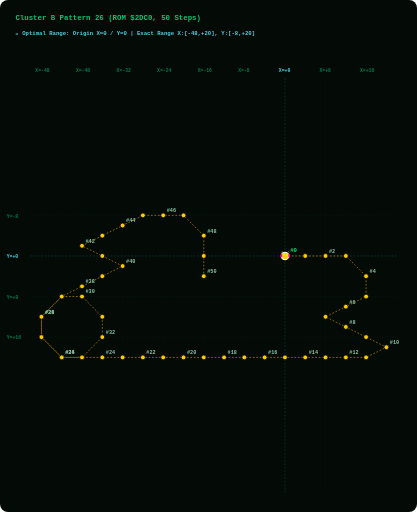
t = 0.00 s
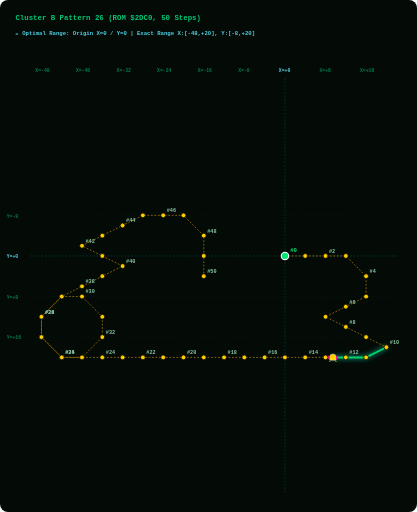
t = 1.88 s
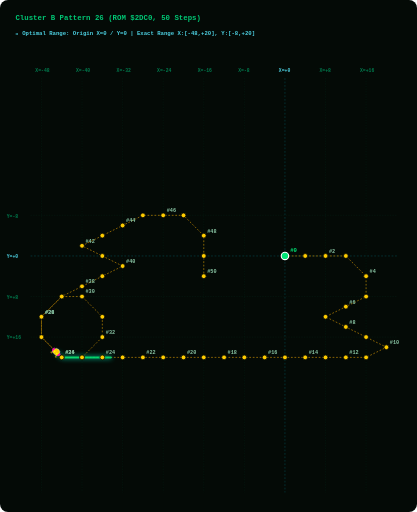
t = 3.75 s
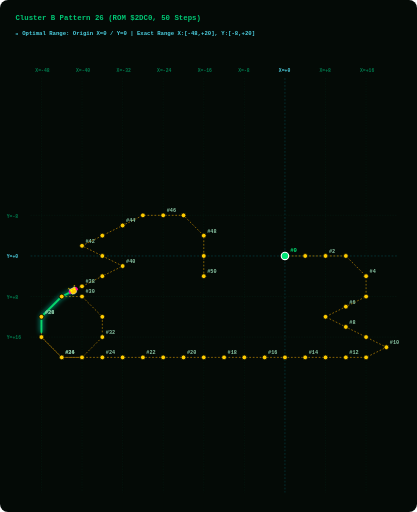
t = 5.63 s

The animated SVG that drew these frames (rendered in a browser with its animation timeline set to each time). Animation: 2 SMIL elements (animate=1,animateMotion=1); one cycle of 7.50 s, repeats indefinitely.

<svg width="960" height="1180" viewBox="0 0 960 1180" xmlns="http://www.w3.org/2000/svg" style="background:#040A06; border-radius:8px;">
  <style>
    .grid-line { fill:none; stroke:#003B26; stroke-width:1.0; stroke-dasharray:3 3; opacity:0.50; }
    .axis-main-line { fill:none; stroke:#00838F; stroke-width:1.2; stroke-dasharray:4 4; opacity:0.60; }
    .axis-label { fill: #007A4D; font-family: monospace; font-size: 11px; font-weight: bold; }
    .origin-label { fill: #4DD0E1; font-family: monospace; font-size: 11px; font-weight: bold; }
    .path { fill:none; stroke:#FFB300; stroke-width:1.6; stroke-dasharray:4 4; opacity:0.75; }
    .step-dot { fill:#FFCC00; stroke:#040A06; stroke-width:1.8; cursor:pointer; }
    .step-dot:hover { fill:#FFFFFF; stroke:#FF00AA; stroke-width:3.5; r:8.5; }
    .step-num { fill: #88C4A3; font-family: monospace; font-size: 12px; font-weight: bold; pointer-events:none; }
    .start-dot { fill:#00E676; stroke:#FFFFFF; stroke-width:2.5; cursor:pointer; }
    .start-text { fill:#00E676; font-family: monospace; font-size: 13px; font-weight: bold; pointer-events:none; }
    .alien-main { fill:#FFCC00; stroke:#FFFFFF; stroke-width:1; }
    .alien-wing { fill:#FF00AA; }
    .alien-eye { fill:#FFFF00; }
    .title-text { fill: #00C875; font-family: monospace; font-size: 17px; font-weight: bold; }
    .portrait-badge { fill: #4DD0E1; font-family: monospace; font-size: 13px; font-weight: bold; }
  </style>

  <!-- Title &amp; Cyan Origin Grid Header -->
  <text x="35" y="45" class="title-text">Cluster B Pattern 26 (ROM $2DC0, 50 Steps)</text>
  <text x="35" y="80" class="portrait-badge">📍 Optimal Range: Origin X=0 / Y=0 | Exact Range X:[-48,+20], Y:[-8,+20]</text>
  
  <!-- LAYER 1: Phoenix Screen Grid Overlay -->
  <line x1="95.0" y1="180" x2="95.0" y2="1135" class="grid-line" /><text x="81.0" y="165" class="axis-label">X=-48</text><line x1="188.5" y1="180" x2="188.5" y2="1135" class="grid-line" /><text x="174.5" y="165" class="axis-label">X=-40</text><line x1="282.1" y1="180" x2="282.1" y2="1135" class="grid-line" /><text x="268.1" y="165" class="axis-label">X=-32</text><line x1="375.6" y1="180" x2="375.6" y2="1135" class="grid-line" /><text x="361.6" y="165" class="axis-label">X=-24</text><line x1="469.1" y1="180" x2="469.1" y2="1135" class="grid-line" /><text x="455.1" y="165" class="axis-label">X=-16</text><line x1="562.6" y1="180" x2="562.6" y2="1135" class="grid-line" /><text x="548.6" y="165" class="axis-label">X=-8</text><line x1="656.2" y1="180" x2="656.2" y2="1135" class="axis-main-line" /><text x="642.2" y="165" class="origin-label">X=+0</text><line x1="749.7" y1="180" x2="749.7" y2="1135" class="grid-line" /><text x="735.7" y="165" class="axis-label">X=+8</text><line x1="843.2" y1="180" x2="843.2" y2="1135" class="grid-line" /><text x="829.2" y="165" class="axis-label">X=+16</text><line x1="70" y1="496.3" x2="915" y2="496.3" class="grid-line" /><text x="15" y="501.3" class="axis-label">Y=-8</text><line x1="70" y1="589.9" x2="915" y2="589.9" class="axis-main-line" /><text x="15" y="594.9" class="origin-label">Y=+0</text><line x1="70" y1="683.4" x2="915" y2="683.4" class="grid-line" /><text x="15" y="688.4" class="axis-label">Y=+8</text><line x1="70" y1="776.9" x2="915" y2="776.9" class="grid-line" /><text x="15" y="781.9" class="axis-label">Y=+16</text>
  
  <!-- LAYER 2: Prescribed Vector Path Line -->
  <path id="patPath" d="M 656.2,589.9 L 702.9,589.9 L 749.7,589.9 L 796.5,589.9 L 843.2,636.6 L 843.2,683.4 L 796.5,706.8 L 749.7,730.1 L 796.5,753.5 L 843.2,776.9 L 890.0,800.3 L 843.2,823.7 L 796.5,823.7 L 749.7,823.7 L 702.9,823.7 L 656.2,823.7 L 609.4,823.7 L 562.6,823.7 L 515.9,823.7 L 469.1,823.7 L 422.4,823.7 L 375.6,823.7 L 328.8,823.7 L 282.1,823.7 L 235.3,823.7 L 188.5,823.7 L 141.8,823.7 L 95.0,776.9 L 95.0,730.1 L 141.8,683.4 L 188.5,683.4 L 235.3,730.1 L 235.3,776.9 L 188.5,823.7 L 141.8,823.7 L 95.0,776.9 L 95.0,730.1 L 141.8,683.4 L 188.5,660.0 L 235.3,636.6 L 282.1,613.2 L 235.3,589.9 L 188.5,566.5 L 235.3,543.1 L 282.1,519.7 L 328.8,496.3 L 375.6,496.3 L 422.4,496.3 L 469.1,543.1 L 469.1,589.9 L 469.1,636.6" class="path" />
  
  <!-- LAYER 3: GLOWING GREEN PATH TRAIL (Renders EXACTLY on path_d and extends STRICTLY BEHIND the alien bug!) -->
  <path d="M 656.2,589.9 L 702.9,589.9 L 749.7,589.9 L 796.5,589.9 L 843.2,636.6 L 843.2,683.4 L 796.5,706.8 L 749.7,730.1 L 796.5,753.5 L 843.2,776.9 L 890.0,800.3 L 843.2,823.7 L 796.5,823.7 L 749.7,823.7 L 702.9,823.7 L 656.2,823.7 L 609.4,823.7 L 562.6,823.7 L 515.9,823.7 L 469.1,823.7 L 422.4,823.7 L 375.6,823.7 L 328.8,823.7 L 282.1,823.7 L 235.3,823.7 L 188.5,823.7 L 141.8,823.7 L 95.0,776.9 L 95.0,730.1 L 141.8,683.4 L 188.5,683.4 L 235.3,730.1 L 235.3,776.9 L 188.5,823.7 L 141.8,823.7 L 95.0,776.9 L 95.0,730.1 L 141.8,683.4 L 188.5,660.0 L 235.3,636.6 L 282.1,613.2 L 235.3,589.9 L 188.5,566.5 L 235.3,543.1 L 282.1,519.7 L 328.8,496.3 L 375.6,496.3 L 422.4,496.3 L 469.1,543.1 L 469.1,589.9 L 469.1,636.6" stroke="#00E676" stroke-width="4.5" stroke-linecap="round" stroke-linejoin="round" fill="none" opacity="0.90" style="filter:drop-shadow(0 0 6px #00FFCC); stroke-dasharray:130.0 2570.5;">
    <animate attributeName="stroke-dashoffset" values="130.0; -2440.5" dur="7.5s" repeatCount="indefinite" />
  </path>

  <!-- LAYER 4: Step Dots &amp; Numbers Along Trajectory -->
  <g class="step-group">
      <title>Step #0 | ROM Byte: 0x00 | Vector dX: +0, dY: +0 | Relative Position: (X=+0, Y=+0)</title>
      <circle cx="656.2" cy="589.9" r="8.5" class="start-dot" />
      <text x="668.2" y="580.9" class="start-text">#0</text>
    </g><g class="step-group">
      <title>Step #1 | ROM Byte: 0x14 | Vector dX: +4, dY: +0 | Relative Position: (X=+4, Y=+0)</title>
      <circle cx="702.9" cy="589.9" r="5.5" class="step-dot" />
      
    </g><g class="step-group">
      <title>Step #2 | ROM Byte: 0x03 | Vector dX: +4, dY: +0 | Relative Position: (X=+8, Y=+0)</title>
      <circle cx="749.7" cy="589.9" r="5.5" class="step-dot" />
      <text x="757.7" y="582.9" class="step-num">#2</text>
    </g><g class="step-group">
      <title>Step #3 | ROM Byte: 0x03 | Vector dX: +4, dY: +0 | Relative Position: (X=+12, Y=+0)</title>
      <circle cx="796.5" cy="589.9" r="5.5" class="step-dot" />
      
    </g><g class="step-group">
      <title>Step #4 | ROM Byte: 0x19 | Vector dX: +4, dY: +4 | Relative Position: (X=+16, Y=+4)</title>
      <circle cx="843.2" cy="636.6" r="5.5" class="step-dot" />
      <text x="851.2" y="629.6" class="step-num">#4</text>
    </g><g class="step-group">
      <title>Step #5 | ROM Byte: 0x06 | Vector dX: +0, dY: +4 | Relative Position: (X=+16, Y=+8)</title>
      <circle cx="843.2" cy="683.4" r="5.5" class="step-dot" />
      
    </g><g class="step-group">
      <title>Step #6 | ROM Byte: 0x0A | Vector dX: -4, dY: +2 | Relative Position: (X=+12, Y=+10)</title>
      <circle cx="796.5" cy="706.8" r="5.5" class="step-dot" />
      <text x="804.5" y="699.8" class="step-num">#6</text>
    </g><g class="step-group">
      <title>Step #7 | ROM Byte: 0x0A | Vector dX: -4, dY: +2 | Relative Position: (X=+8, Y=+12)</title>
      <circle cx="749.7" cy="730.1" r="5.5" class="step-dot" />
      
    </g><g class="step-group">
      <title>Step #8 | ROM Byte: 0x09 | Vector dX: +4, dY: +2 | Relative Position: (X=+12, Y=+14)</title>
      <circle cx="796.5" cy="753.5" r="5.5" class="step-dot" />
      <text x="804.5" y="746.5" class="step-num">#8</text>
    </g><g class="step-group">
      <title>Step #9 | ROM Byte: 0x09 | Vector dX: +4, dY: +2 | Relative Position: (X=+16, Y=+16)</title>
      <circle cx="843.2" cy="776.9" r="5.5" class="step-dot" />
      
    </g><g class="step-group">
      <title>Step #10 | ROM Byte: 0x09 | Vector dX: +4, dY: +2 | Relative Position: (X=+20, Y=+18)</title>
      <circle cx="890.0" cy="800.3" r="5.5" class="step-dot" />
      <text x="898.0" y="793.3" class="step-num">#10</text>
    </g><g class="step-group">
      <title>Step #11 | ROM Byte: 0x0A | Vector dX: -4, dY: +2 | Relative Position: (X=+16, Y=+20)</title>
      <circle cx="843.2" cy="823.7" r="5.5" class="step-dot" />
      
    </g><g class="step-group">
      <title>Step #12 | ROM Byte: 0x12 | Vector dX: -4, dY: +0 | Relative Position: (X=+12, Y=+20)</title>
      <circle cx="796.5" cy="823.7" r="5.5" class="step-dot" />
      <text x="804.5" y="816.7" class="step-num">#12</text>
    </g><g class="step-group">
      <title>Step #13 | ROM Byte: 0x13 | Vector dX: -4, dY: +0 | Relative Position: (X=+8, Y=+20)</title>
      <circle cx="749.7" cy="823.7" r="5.5" class="step-dot" />
      
    </g><g class="step-group">
      <title>Step #14 | ROM Byte: 0x10 | Vector dX: -4, dY: +0 | Relative Position: (X=+4, Y=+20)</title>
      <circle cx="702.9" cy="823.7" r="5.5" class="step-dot" />
      <text x="710.9" y="816.7" class="step-num">#14</text>
    </g><g class="step-group">
      <title>Step #15 | ROM Byte: 0x11 | Vector dX: -4, dY: +0 | Relative Position: (X=+0, Y=+20)</title>
      <circle cx="656.2" cy="823.7" r="5.5" class="step-dot" />
      
    </g><g class="step-group">
      <title>Step #16 | ROM Byte: 0x12 | Vector dX: -4, dY: +0 | Relative Position: (X=-4, Y=+20)</title>
      <circle cx="609.4" cy="823.7" r="5.5" class="step-dot" />
      <text x="617.4" y="816.7" class="step-num">#16</text>
    </g><g class="step-group">
      <title>Step #17 | ROM Byte: 0x13 | Vector dX: -4, dY: +0 | Relative Position: (X=-8, Y=+20)</title>
      <circle cx="562.6" cy="823.7" r="5.5" class="step-dot" />
      
    </g><g class="step-group">
      <title>Step #18 | ROM Byte: 0x10 | Vector dX: -4, dY: +0 | Relative Position: (X=-12, Y=+20)</title>
      <circle cx="515.9" cy="823.7" r="5.5" class="step-dot" />
      <text x="523.9" y="816.7" class="step-num">#18</text>
    </g><g class="step-group">
      <title>Step #19 | ROM Byte: 0x11 | Vector dX: -4, dY: +0 | Relative Position: (X=-16, Y=+20)</title>
      <circle cx="469.1" cy="823.7" r="5.5" class="step-dot" />
      
    </g><g class="step-group">
      <title>Step #20 | ROM Byte: 0x12 | Vector dX: -4, dY: +0 | Relative Position: (X=-20, Y=+20)</title>
      <circle cx="422.4" cy="823.7" r="5.5" class="step-dot" />
      <text x="430.4" y="816.7" class="step-num">#20</text>
    </g><g class="step-group">
      <title>Step #21 | ROM Byte: 0x13 | Vector dX: -4, dY: +0 | Relative Position: (X=-24, Y=+20)</title>
      <circle cx="375.6" cy="823.7" r="5.5" class="step-dot" />
      
    </g><g class="step-group">
      <title>Step #22 | ROM Byte: 0x10 | Vector dX: -4, dY: +0 | Relative Position: (X=-28, Y=+20)</title>
      <circle cx="328.8" cy="823.7" r="5.5" class="step-dot" />
      <text x="336.8" y="816.7" class="step-num">#22</text>
    </g><g class="step-group">
      <title>Step #23 | ROM Byte: 0x04 | Vector dX: -4, dY: +0 | Relative Position: (X=-32, Y=+20)</title>
      <circle cx="282.1" cy="823.7" r="5.5" class="step-dot" />
      
    </g><g class="step-group">
      <title>Step #24 | ROM Byte: 0x04 | Vector dX: -4, dY: +0 | Relative Position: (X=-36, Y=+20)</title>
      <circle cx="235.3" cy="823.7" r="5.5" class="step-dot" />
      <text x="243.3" y="816.7" class="step-num">#24</text>
    </g><g class="step-group">
      <title>Step #25 | ROM Byte: 0x04 | Vector dX: -4, dY: +0 | Relative Position: (X=-40, Y=+20)</title>
      <circle cx="188.5" cy="823.7" r="5.5" class="step-dot" />
      
    </g><g class="step-group">
      <title>Step #26 | ROM Byte: 0x04 | Vector dX: -4, dY: +0 | Relative Position: (X=-44, Y=+20)</title>
      <circle cx="141.8" cy="823.7" r="5.5" class="step-dot" />
      <text x="149.8" y="816.7" class="step-num">#26</text>
    </g><g class="step-group">
      <title>Step #27 | ROM Byte: 0x1B | Vector dX: -4, dY: -4 | Relative Position: (X=-48, Y=+16)</title>
      <circle cx="95.0" cy="776.9" r="5.5" class="step-dot" />
      
    </g><g class="step-group">
      <title>Step #28 | ROM Byte: 0x05 | Vector dX: +0, dY: -4 | Relative Position: (X=-48, Y=+12)</title>
      <circle cx="95.0" cy="730.1" r="5.5" class="step-dot" />
      <text x="103.0" y="723.1" class="step-num">#28</text>
    </g><g class="step-group">
      <title>Step #29 | ROM Byte: 0x18 | Vector dX: +4, dY: -4 | Relative Position: (X=-44, Y=+8)</title>
      <circle cx="141.8" cy="683.4" r="5.5" class="step-dot" />
      
    </g><g class="step-group">
      <title>Step #30 | ROM Byte: 0x03 | Vector dX: +4, dY: +0 | Relative Position: (X=-40, Y=+8)</title>
      <circle cx="188.5" cy="683.4" r="5.5" class="step-dot" />
      <text x="196.5" y="676.4" class="step-num">#30</text>
    </g><g class="step-group">
      <title>Step #31 | ROM Byte: 0x19 | Vector dX: +4, dY: +4 | Relative Position: (X=-36, Y=+12)</title>
      <circle cx="235.3" cy="730.1" r="5.5" class="step-dot" />
      
    </g><g class="step-group">
      <title>Step #32 | ROM Byte: 0x06 | Vector dX: +0, dY: +4 | Relative Position: (X=-36, Y=+16)</title>
      <circle cx="235.3" cy="776.9" r="5.5" class="step-dot" />
      <text x="243.3" y="769.9" class="step-num">#32</text>
    </g><g class="step-group">
      <title>Step #33 | ROM Byte: 0x1A | Vector dX: -4, dY: +4 | Relative Position: (X=-40, Y=+20)</title>
      <circle cx="188.5" cy="823.7" r="5.5" class="step-dot" />
      
    </g><g class="step-group">
      <title>Step #34 | ROM Byte: 0x04 | Vector dX: -4, dY: +0 | Relative Position: (X=-44, Y=+20)</title>
      <circle cx="141.8" cy="823.7" r="5.5" class="step-dot" />
      <text x="149.8" y="816.7" class="step-num">#34</text>
    </g><g class="step-group">
      <title>Step #35 | ROM Byte: 0x1B | Vector dX: -4, dY: -4 | Relative Position: (X=-48, Y=+16)</title>
      <circle cx="95.0" cy="776.9" r="5.5" class="step-dot" />
      
    </g><g class="step-group">
      <title>Step #36 | ROM Byte: 0x05 | Vector dX: +0, dY: -4 | Relative Position: (X=-48, Y=+12)</title>
      <circle cx="95.0" cy="730.1" r="5.5" class="step-dot" />
      <text x="103.0" y="723.1" class="step-num">#36</text>
    </g><g class="step-group">
      <title>Step #37 | ROM Byte: 0x18 | Vector dX: +4, dY: -4 | Relative Position: (X=-44, Y=+8)</title>
      <circle cx="141.8" cy="683.4" r="5.5" class="step-dot" />
      
    </g><g class="step-group">
      <title>Step #38 | ROM Byte: 0x07 | Vector dX: +4, dY: -2 | Relative Position: (X=-40, Y=+6)</title>
      <circle cx="188.5" cy="660.0" r="5.5" class="step-dot" />
      <text x="196.5" y="653.0" class="step-num">#38</text>
    </g><g class="step-group">
      <title>Step #39 | ROM Byte: 0x07 | Vector dX: +4, dY: -2 | Relative Position: (X=-36, Y=+4)</title>
      <circle cx="235.3" cy="636.6" r="5.5" class="step-dot" />
      
    </g><g class="step-group">
      <title>Step #40 | ROM Byte: 0x07 | Vector dX: +4, dY: -2 | Relative Position: (X=-32, Y=+2)</title>
      <circle cx="282.1" cy="613.2" r="5.5" class="step-dot" />
      <text x="290.1" y="606.2" class="step-num">#40</text>
    </g><g class="step-group">
      <title>Step #41 | ROM Byte: 0x08 | Vector dX: -4, dY: -2 | Relative Position: (X=-36, Y=+0)</title>
      <circle cx="235.3" cy="589.9" r="5.5" class="step-dot" />
      
    </g><g class="step-group">
      <title>Step #42 | ROM Byte: 0x08 | Vector dX: -4, dY: -2 | Relative Position: (X=-40, Y=-2)</title>
      <circle cx="188.5" cy="566.5" r="5.5" class="step-dot" />
      <text x="196.5" y="559.5" class="step-num">#42</text>
    </g><g class="step-group">
      <title>Step #43 | ROM Byte: 0x07 | Vector dX: +4, dY: -2 | Relative Position: (X=-36, Y=-4)</title>
      <circle cx="235.3" cy="543.1" r="5.5" class="step-dot" />
      
    </g><g class="step-group">
      <title>Step #44 | ROM Byte: 0x07 | Vector dX: +4, dY: -2 | Relative Position: (X=-32, Y=-6)</title>
      <circle cx="282.1" cy="519.7" r="5.5" class="step-dot" />
      <text x="290.1" y="512.7" class="step-num">#44</text>
    </g><g class="step-group">
      <title>Step #45 | ROM Byte: 0x07 | Vector dX: +4, dY: -2 | Relative Position: (X=-28, Y=-8)</title>
      <circle cx="328.8" cy="496.3" r="5.5" class="step-dot" />
      
    </g><g class="step-group">
      <title>Step #46 | ROM Byte: 0x03 | Vector dX: +4, dY: +0 | Relative Position: (X=-24, Y=-8)</title>
      <circle cx="375.6" cy="496.3" r="5.5" class="step-dot" />
      <text x="383.6" y="489.3" class="step-num">#46</text>
    </g><g class="step-group">
      <title>Step #47 | ROM Byte: 0x03 | Vector dX: +4, dY: +0 | Relative Position: (X=-20, Y=-8)</title>
      <circle cx="422.4" cy="496.3" r="5.5" class="step-dot" />
      
    </g><g class="step-group">
      <title>Step #48 | ROM Byte: 0x19 | Vector dX: +4, dY: +4 | Relative Position: (X=-16, Y=-4)</title>
      <circle cx="469.1" cy="543.1" r="5.5" class="step-dot" />
      <text x="477.1" y="536.1" class="step-num">#48</text>
    </g><g class="step-group">
      <title>Step #49 | ROM Byte: 0x0D | Vector dX: +0, dY: +4 | Relative Position: (X=-16, Y=+0)</title>
      <circle cx="469.1" cy="589.9" r="5.5" class="step-dot" />
      
    </g><g class="step-group">
      <title>Step #50 | ROM Byte: 0x0E | Vector dX: +0, dY: +4 | Relative Position: (X=-16, Y=+4)</title>
      <circle cx="469.1" cy="636.6" r="5.5" class="step-dot" />
      <text x="477.1" y="629.6" class="step-num">#50</text>
    </g>
  
  <!-- LAYER 5: Authentic 8-Bit Phoenix Alien Bug Moving Sprite -->
  <g>
    <animateMotion path="M 656.2,589.9 L 702.9,589.9 L 749.7,589.9 L 796.5,589.9 L 843.2,636.6 L 843.2,683.4 L 796.5,706.8 L 749.7,730.1 L 796.5,753.5 L 843.2,776.9 L 890.0,800.3 L 843.2,823.7 L 796.5,823.7 L 749.7,823.7 L 702.9,823.7 L 656.2,823.7 L 609.4,823.7 L 562.6,823.7 L 515.9,823.7 L 469.1,823.7 L 422.4,823.7 L 375.6,823.7 L 328.8,823.7 L 282.1,823.7 L 235.3,823.7 L 188.5,823.7 L 141.8,823.7 L 95.0,776.9 L 95.0,730.1 L 141.8,683.4 L 188.5,683.4 L 235.3,730.1 L 235.3,776.9 L 188.5,823.7 L 141.8,823.7 L 95.0,776.9 L 95.0,730.1 L 141.8,683.4 L 188.5,660.0 L 235.3,636.6 L 282.1,613.2 L 235.3,589.9 L 188.5,566.5 L 235.3,543.1 L 282.1,519.7 L 328.8,496.3 L 375.6,496.3 L 422.4,496.3 L 469.1,543.1 L 469.1,589.9 L 469.1,636.6" dur="7.5s" begin="0s" repeatCount="indefinite" rotate="auto" />
    
    <!-- Authentic Phoenix Alien Bug Sprite (Positioned facing forward at origin x=0, y=0) -->
    <g transform="translate(-10, -10) scale(0.9)">
      <path d="M 6,2 L 4,0 L 2,2 M 18,2 L 20,0 L 22,2" stroke="#FFCC00" stroke-width="1.5" fill="none" />
      <path d="M 4,4 L 20,4 L 22,10 L 18,18 L 12,20 L 6,18 L 2,10 Z" class="alien-main" />
      <path d="M 0,8 L 4,4 L 4,14 L 0,16 Z M 24,8 L 20,4 L 20,14 L 24,16 Z" class="alien-wing" />
      <circle cx="8" cy="9" r="2" class="alien-eye" />
      <circle cx="16" cy="9" r="2" class="alien-eye" />
    </g>
  </g>
</svg>
